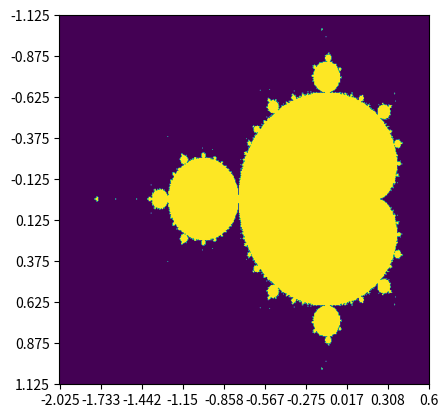

This figure's Python source:
import matplotlib.pyplot as plt
import numpy as np


class MandelbrotSet:
    def __init__(self, max_iteration, x_min, x_max, y_min, y_max, gird_len):
        self.max_iteration = max_iteration
        self.x_min = x_min
        self.x_max = x_max
        self.y_min = y_min
        self.y_max = y_max
        self.gird_len = gird_len
        self.gird = np.zeros((gird_len, gird_len))

    def check_all_point(self):
        x = np.linspace(self.x_min, self.x_max, self.gird_len)
        y = np.linspace(self.y_min, self.y_max, self.gird_len)
        xx, yy = np.meshgrid(x,y)
        z = xx + 1j * yy
        for i in range(len(z)):
            for j in range(len(z[0])):
                self.gird[i][j] = self.check_one_point(z[i][j])

    def check_one_point(self, c):
        z = 0 + 0j
        for i in range(self.max_iteration):
            z = z ** 2 + c
            if abs(z) > 2:
                return False
        return True

    def show(self):
        self.check_all_point()
        plt.imshow(self.gird)
        # plt.colorbar()
        plt.xticks(np.linspace(0, 512, 10), list(map(lambda x: round(x, 3),np.linspace(self.x_min, self.x_max, 10))))
        plt.yticks(np.linspace(0, 512, 10), np.linspace(self.y_min, self.y_max, 10))
        plt.show()


m = MandelbrotSet(255,-2.025,0.6,-1.125,1.125,512)
m.show()

